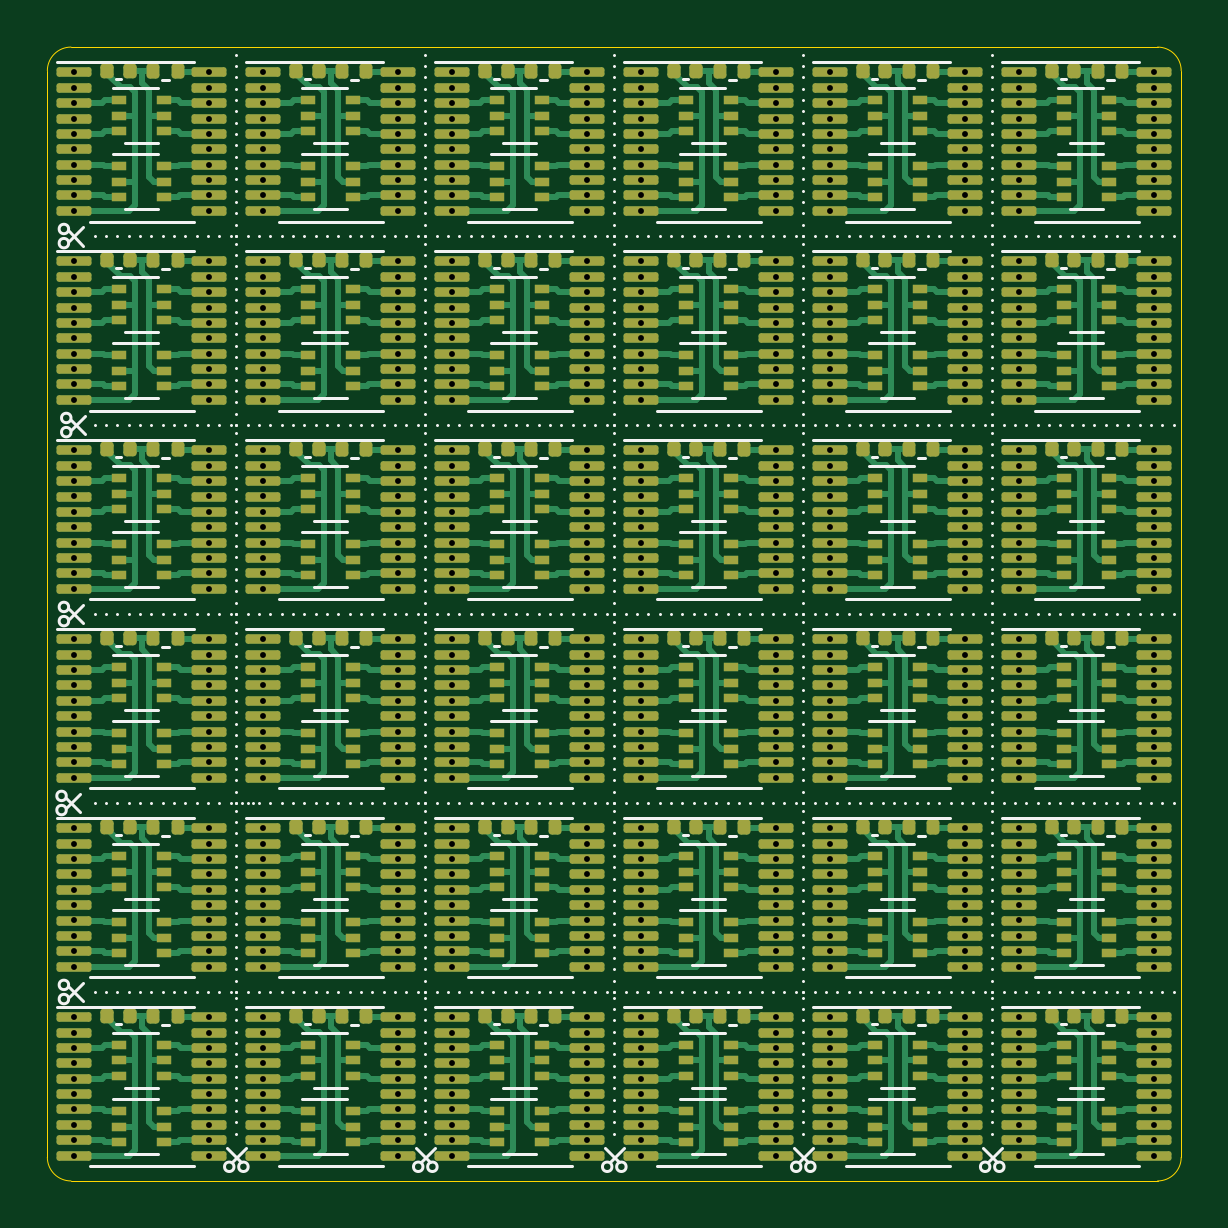
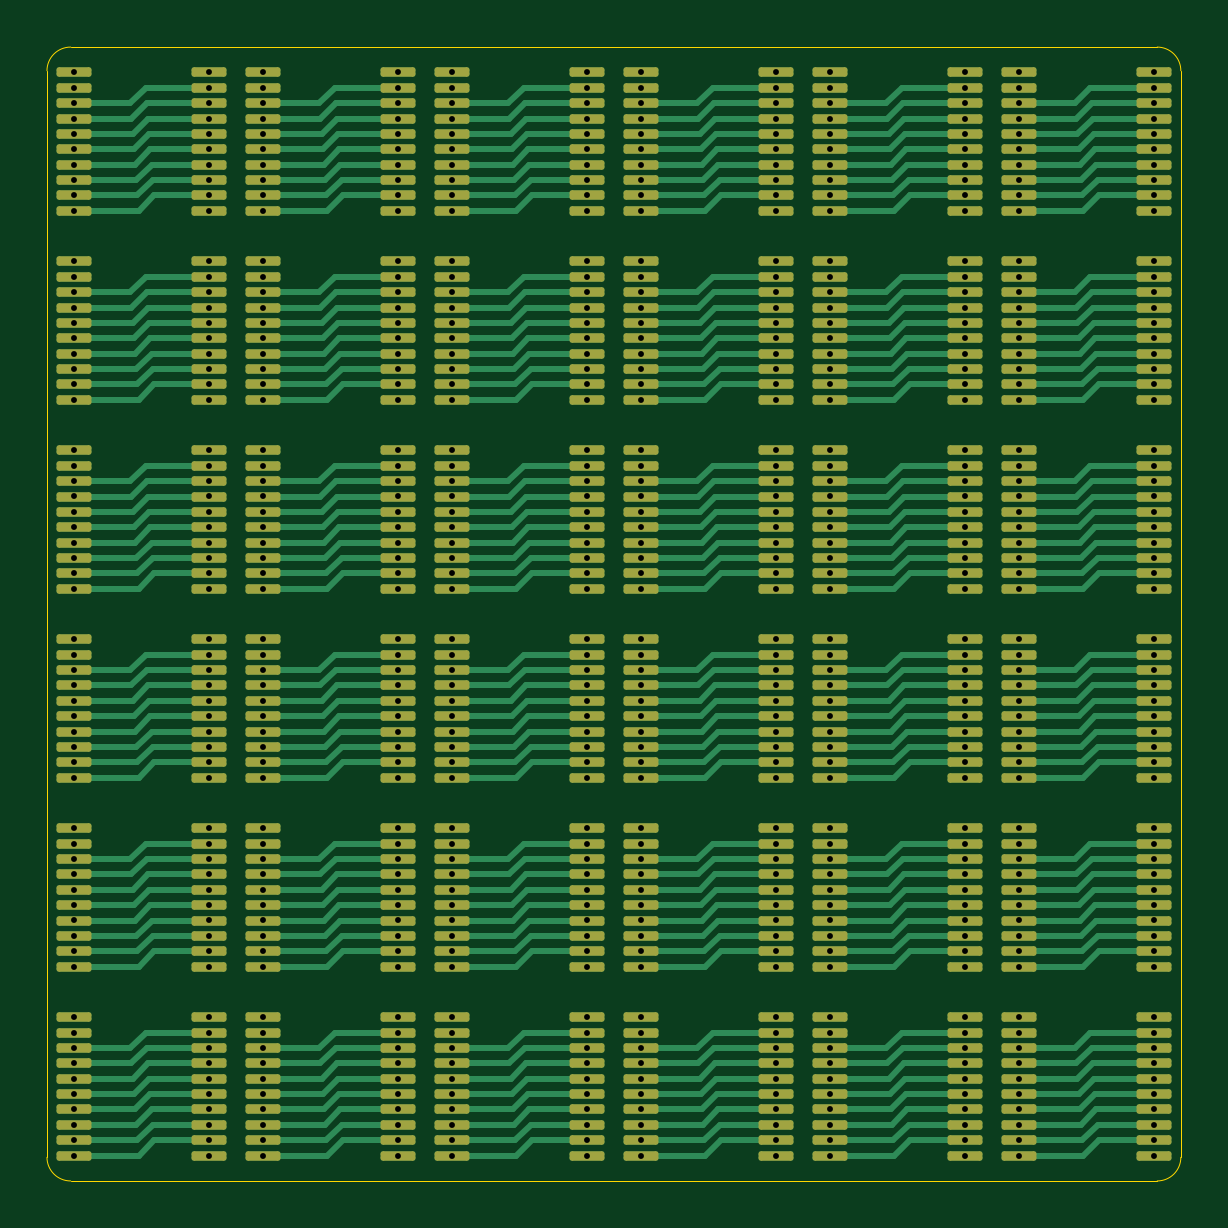
Circuit board: 11 layer files. Board 48.0 x 48.0 mm.
- bottom_copper: hc245t_bypass_esd-panel-B_Cu.gbr (76875 bytes)
- bottom_mask: hc245t_bypass_esd-panel-B_Mask.gbr (20262 bytes)
- paste: hc245t_bypass_esd-panel-B_Paste.gbr (486 bytes)
- bottom_silk: hc245t_bypass_esd-panel-B_Silkscreen.gbr (487 bytes)
- outline: hc245t_bypass_esd-panel-Edge_Cuts.gbr (1024 bytes)
- top_copper: hc245t_bypass_esd-panel-F_Cu.gbr (145275 bytes)
- top_mask: hc245t_bypass_esd-panel-F_Mask.gbr (38364 bytes)
- paste: hc245t_bypass_esd-panel-F_Paste.gbr (18948 bytes)
- top_silk: hc245t_bypass_esd-panel-F_Silkscreen.gbr (77419 bytes)
- drill: hc245t_bypass_esd-panel-NPTH.drl (295 bytes)
- drill: hc245t_bypass_esd-panel-PTH.drl (11692 bytes)

=== bottom_copper: hc245t_bypass_esd-panel-B_Cu.gbr (76875 bytes, source omitted) ===
=== bottom_mask: hc245t_bypass_esd-panel-B_Mask.gbr (20262 bytes, source omitted) ===
=== paste: hc245t_bypass_esd-panel-B_Paste.gbr ===
%TF.GenerationSoftware,KiCad,Pcbnew,6.99.0-76368af7*%
%TF.CreationDate,2022-01-10T14:24:59+01:00*%
%TF.ProjectId,hc245t_bypass_esd-panel,68633234-3574-45f6-9279-706173735f65,rev?*%
%TF.SameCoordinates,Original*%
%TF.FileFunction,Paste,Bot*%
%TF.FilePolarity,Positive*%
%FSLAX46Y46*%
G04 Gerber Fmt 4.6, Leading zero omitted, Abs format (unit mm)*
G04 Created by KiCad (PCBNEW 6.99.0-76368af7) date 2022-01-10 14:24:59*
%MOMM*%
%LPD*%
G01*
G04 APERTURE LIST*
G04 APERTURE END LIST*
M02*

=== bottom_silk: hc245t_bypass_esd-panel-B_Silkscreen.gbr ===
%TF.GenerationSoftware,KiCad,Pcbnew,6.99.0-76368af7*%
%TF.CreationDate,2022-01-10T14:25:00+01:00*%
%TF.ProjectId,hc245t_bypass_esd-panel,68633234-3574-45f6-9279-706173735f65,rev?*%
%TF.SameCoordinates,Original*%
%TF.FileFunction,Legend,Bot*%
%TF.FilePolarity,Positive*%
%FSLAX46Y46*%
G04 Gerber Fmt 4.6, Leading zero omitted, Abs format (unit mm)*
G04 Created by KiCad (PCBNEW 6.99.0-76368af7) date 2022-01-10 14:25:00*
%MOMM*%
%LPD*%
G01*
G04 APERTURE LIST*
G04 APERTURE END LIST*
M02*

=== outline: hc245t_bypass_esd-panel-Edge_Cuts.gbr ===
%TF.GenerationSoftware,KiCad,Pcbnew,6.99.0-76368af7*%
%TF.CreationDate,2022-01-10T14:25:01+01:00*%
%TF.ProjectId,hc245t_bypass_esd-panel,68633234-3574-45f6-9279-706173735f65,rev?*%
%TF.SameCoordinates,Original*%
%TF.FileFunction,Profile,NP*%
%FSLAX46Y46*%
G04 Gerber Fmt 4.6, Leading zero omitted, Abs format (unit mm)*
G04 Created by KiCad (PCBNEW 6.99.0-76368af7) date 2022-01-10 14:25:01*
%MOMM*%
%LPD*%
G01*
G04 APERTURE LIST*
%TA.AperFunction,Profile*%
%ADD10C,0.050000*%
%TD*%
G04 APERTURE END LIST*
D10*
X116000000Y-87000000D02*
X116000000Y-133000000D01*
X164000000Y-87000000D02*
G75*
G03*
X163000000Y-86000000I-999999J1D01*
G01*
X163000000Y-86000000D02*
X117000000Y-86000000D01*
X164000000Y-133000000D02*
X164000000Y-87000000D01*
X163000000Y-134000000D02*
G75*
G03*
X164000000Y-133000000I1J999999D01*
G01*
X117000000Y-86000000D02*
G75*
G03*
X116000000Y-87000000I-1J-999999D01*
G01*
X117000000Y-134000000D02*
X163000000Y-134000000D01*
X116000000Y-133000000D02*
G75*
G03*
X117000000Y-134000000I999999J-1D01*
G01*
M02*

=== top_copper: hc245t_bypass_esd-panel-F_Cu.gbr (145275 bytes, source omitted) ===
=== top_mask: hc245t_bypass_esd-panel-F_Mask.gbr (38364 bytes, source omitted) ===
=== paste: hc245t_bypass_esd-panel-F_Paste.gbr (18948 bytes, source omitted) ===
=== top_silk: hc245t_bypass_esd-panel-F_Silkscreen.gbr (77419 bytes, source omitted) ===
=== drill: hc245t_bypass_esd-panel-NPTH.drl ===
M48
; DRILL file {KiCad 6.99.0-76368af7} date Mon 10 Jan 2022 02:25:05 PM CET
; FORMAT={-:-/ absolute / inch / decimal}
; #@! TF.CreationDate,2022-01-10T14:25:05+01:00
; #@! TF.GenerationSoftware,Kicad,Pcbnew,6.99.0-76368af7
; #@! TF.FileFunction,NonPlated,1,2,NPTH
FMAT,2
INCH
%
G90
G05
T0
M30

=== drill: hc245t_bypass_esd-panel-PTH.drl (11692 bytes, source omitted) ===
